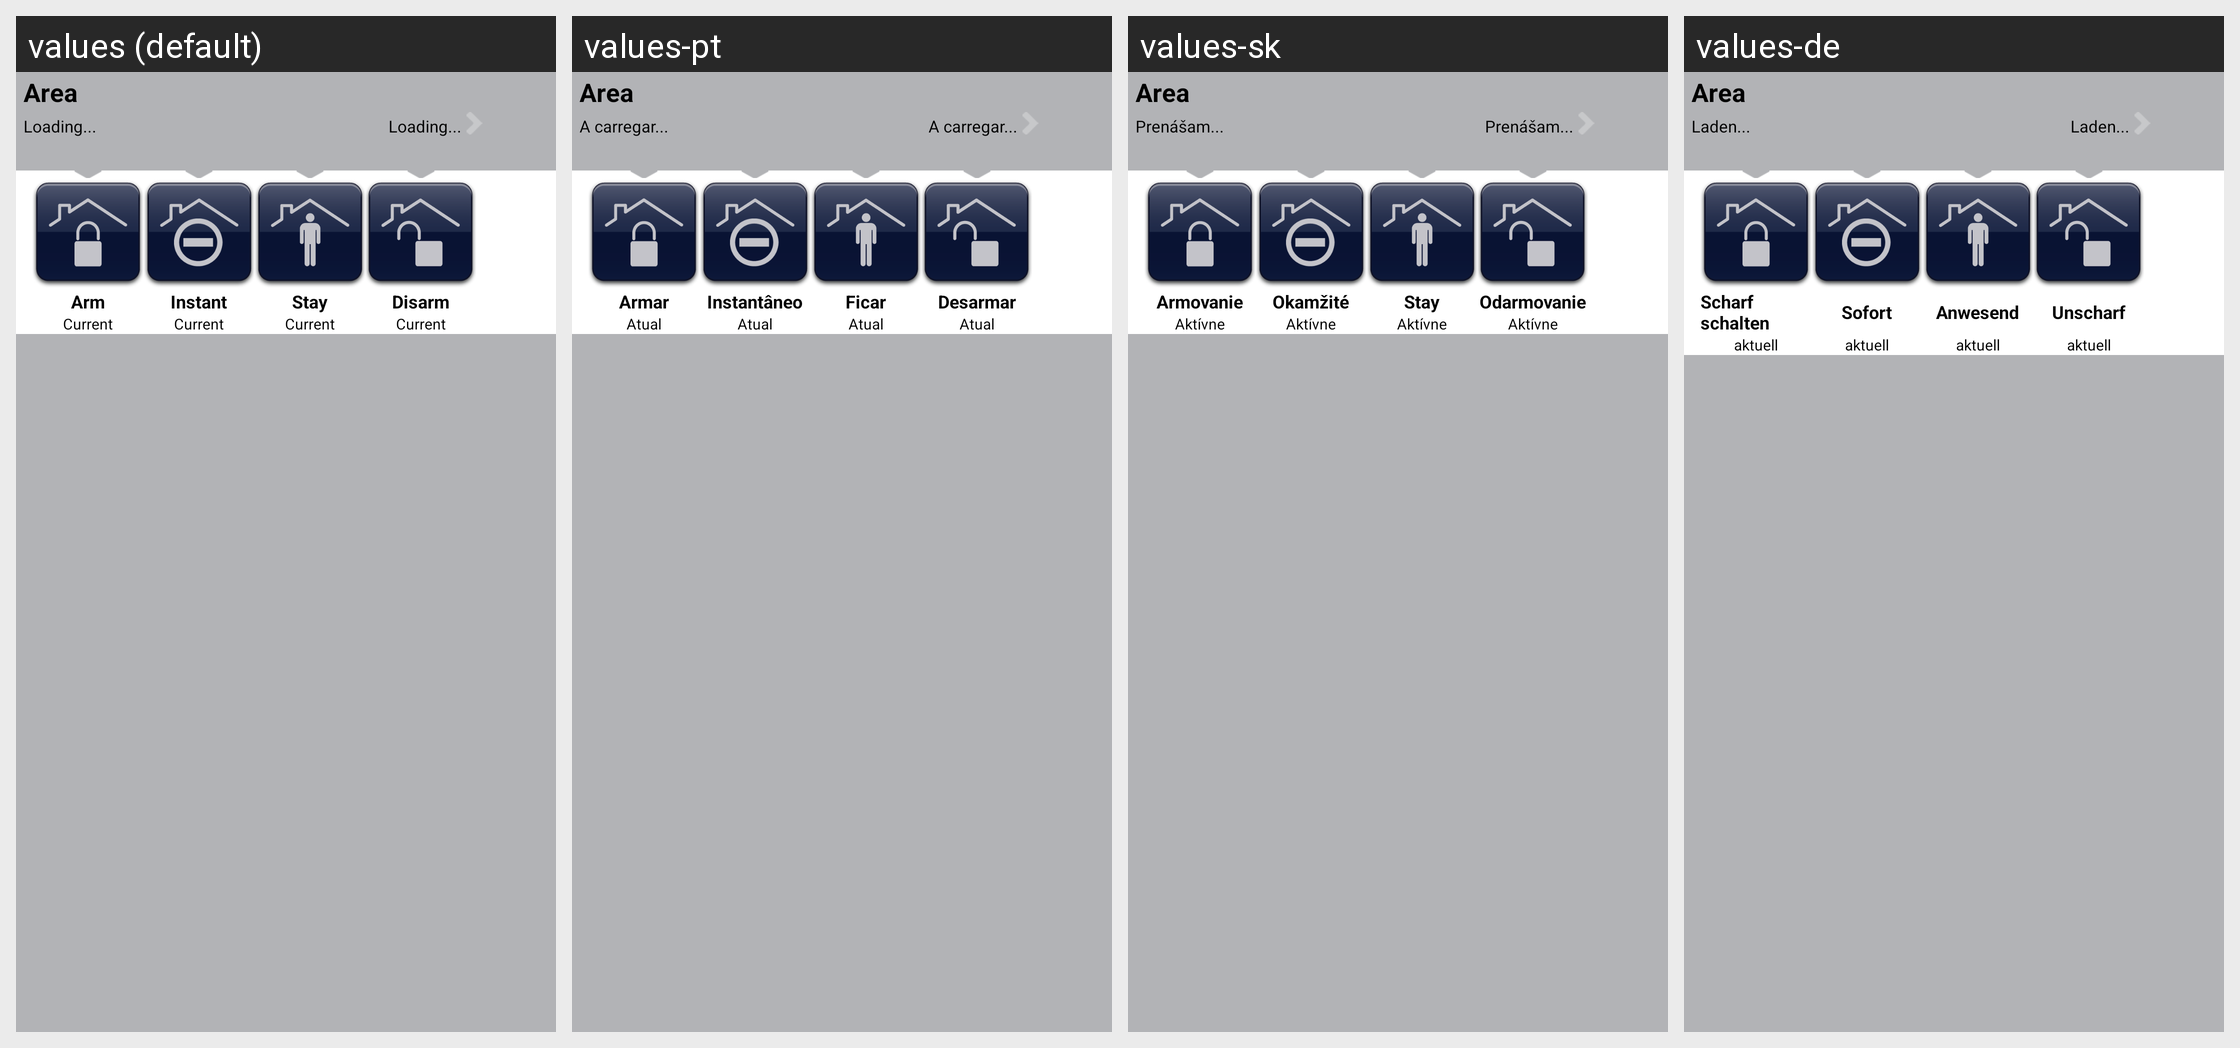

Locale-by-locale string values for the Android screen shown in this grid:
Android screen res/layout/area_panel.xml rendered under 4 locales, left to right: values (default), values-pt, values-sk, values-de. Device: Nexus 5 (rendered at 1080×1920; each locale shown at half size, 540×960, under a caption strip naming it); theme MyTheme.
Other locales in the repository, not shown: values-bg, values-cs, values-el, values-es, values-et, values-fr, values-he, values-hr, values-hu, values-it, values-lt, values-mk, values-ms, values-nl, values-pl, values-ro, values-ru, values-sl, values-sq, values-sr, values-sv, values-tr, values-zh-rCN.
Strings drawn on this screen, with the default value and each locale's value (text and hints the layout hard-codes, and strings that could not be matched under every locale, appear in the picture but are not listed):

LoadingWait
  values: Loading...
  values-pt: A carregar...
  values-sk: Prenášam...
  values-de: Laden...

Arm
  values: Arm
  values-pt: Armar
  values-sk: Armovanie
  values-de: Scharf schalten

Instant
  values: Instant
  values-pt: Instantâneo
  values-sk: Okamžité
  values-de: Sofort

Stay
  values: Stay
  values-pt: Ficar
  values-sk: Stay
  values-de: Anwesend

Disarm
  values: Disarm
  values-pt: Desarmar
  values-sk: Odarmovanie
  values-de: Unscharf

Current
  values: Current
  values-pt: Atual
  values-sk: Aktívne
  values-de: aktuell
